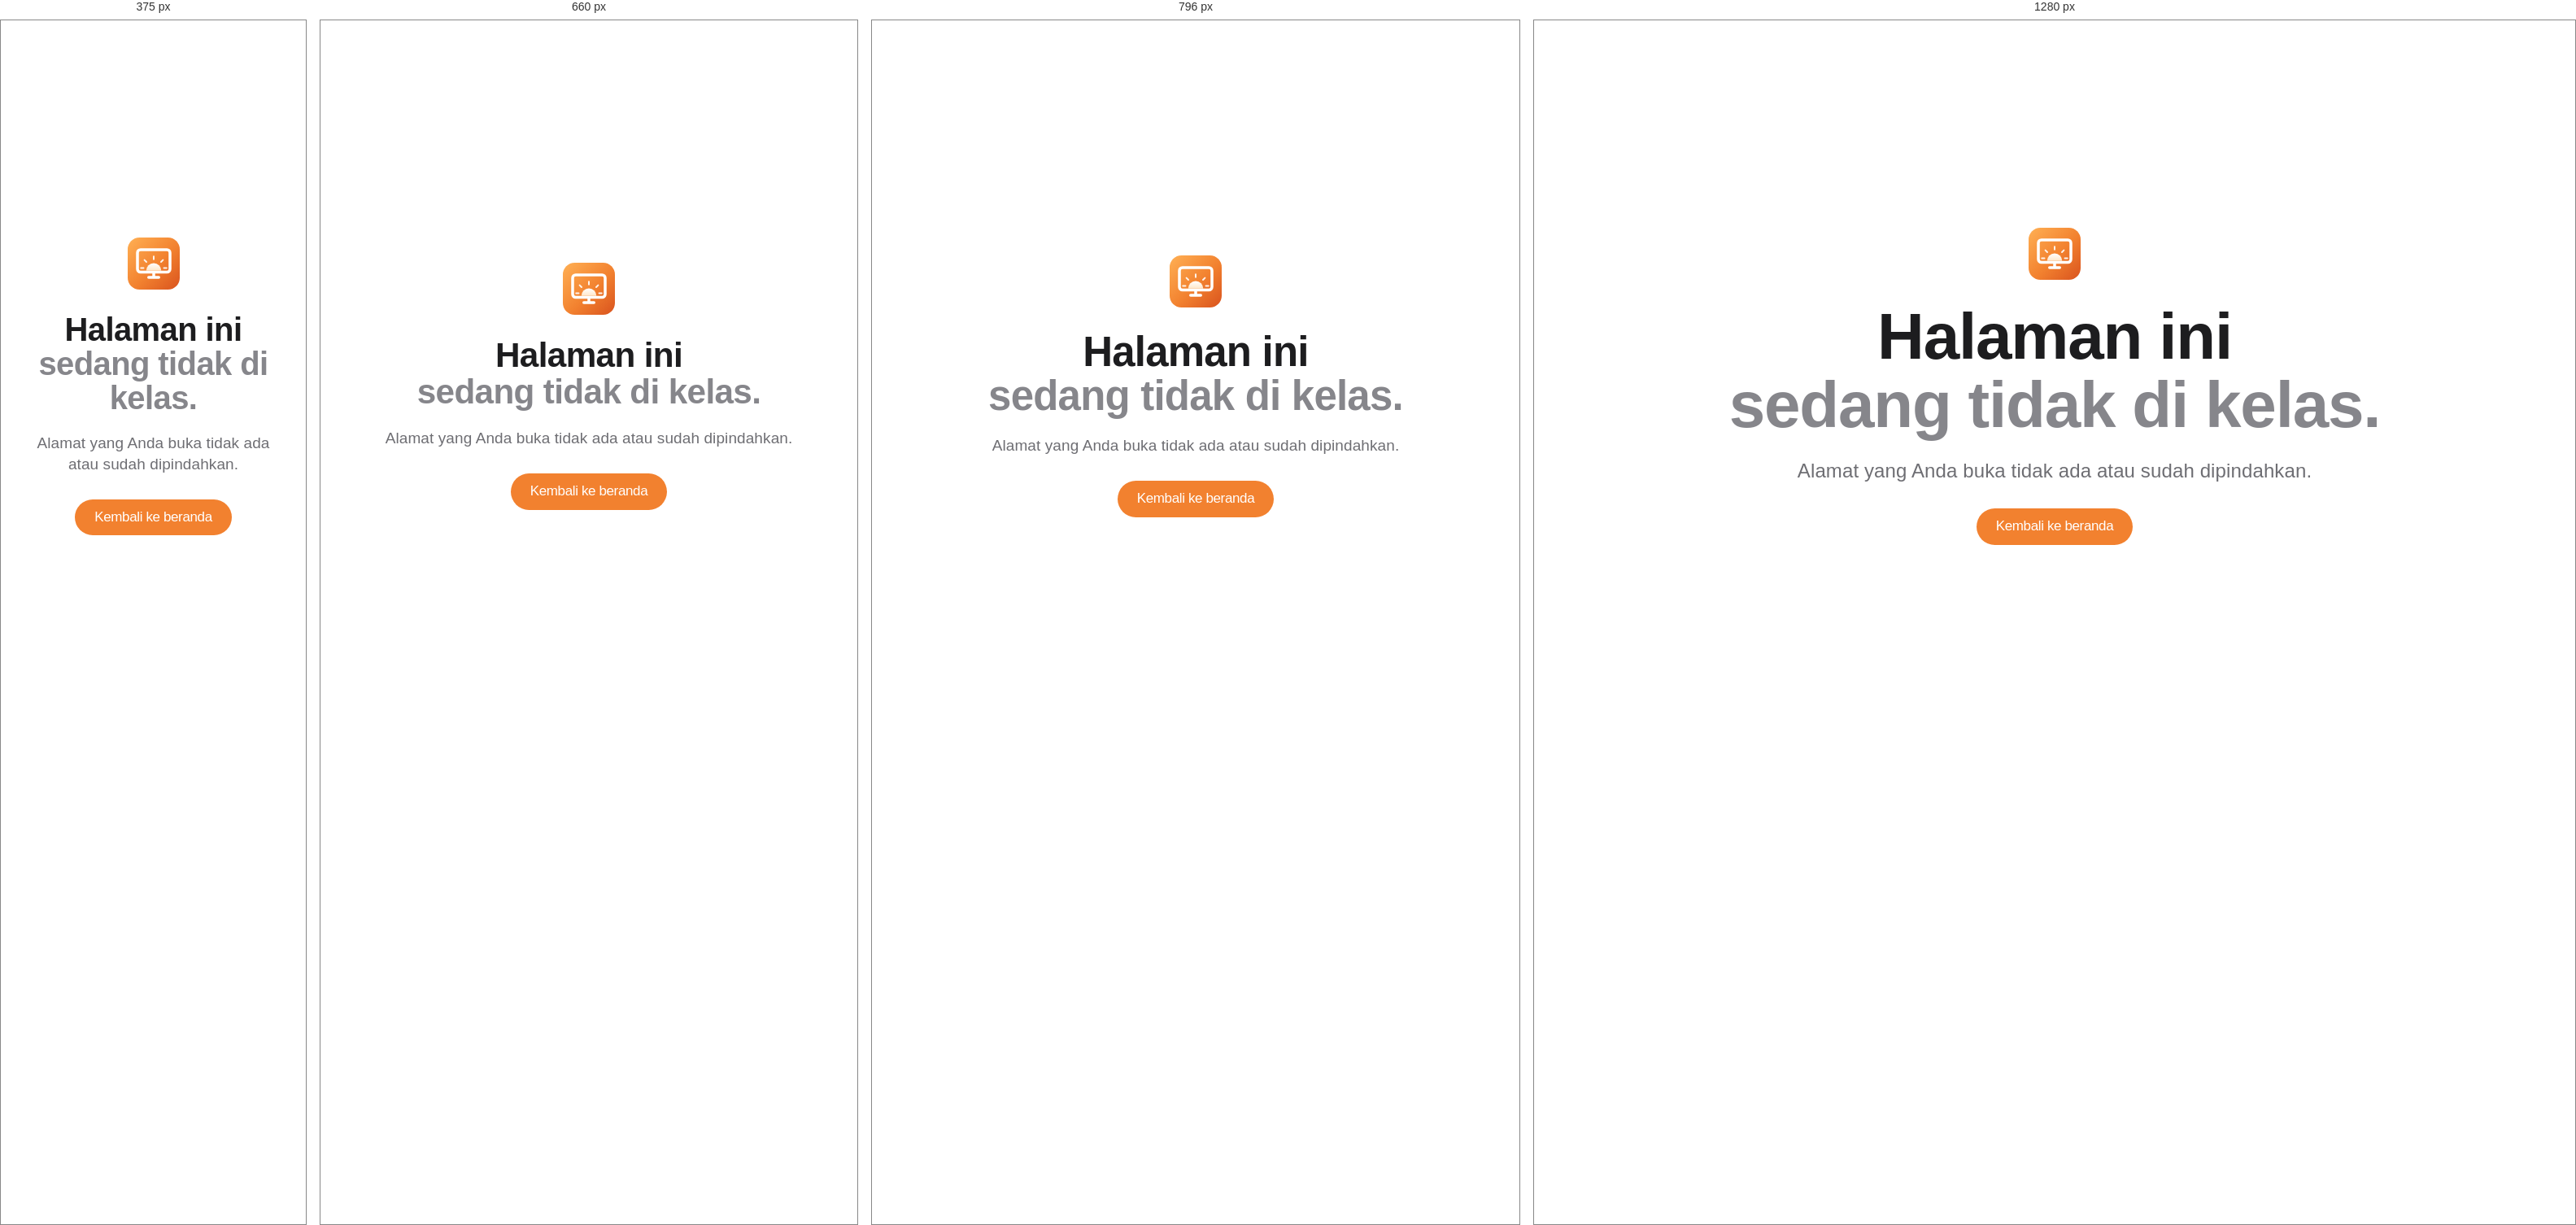
Rendered at 375 px, 660 px, 796 px and 1280 px, left to right.

<!-- file: 404.html -->
<!doctype html>
<html lang="id">
<head>
<meta charset="utf-8">
<meta name="viewport" content="width=device-width, initial-scale=1">
<title>Halaman tidak ditemukan — AruniControl</title>
<link rel="icon" href="/img/logo.svg" type="image/svg+xml">
<link rel="stylesheet" href="/style.css">
</head>
<body>
<main style="min-height:100vh;display:grid;place-items:center;text-align:center;padding:24px">
	<div>
		<img src="/img/logo.svg" alt="" style="width:64px;margin:0 auto 28px">
		<h1 class="display">Halaman ini<br><span class="soft">sedang tidak di kelas.</span></h1>
		<p class="lead">Alamat yang Anda buka tidak ada atau sudah dipindahkan.</p>
		<a class="pill" href="/">Kembali ke beranda</a>
	</div>
</main>
</body>
</html>


/* @media block from style.css */
@media (max-width: 833px) {
	.gnav-links { display: none; }
	.gnav-menu { display: block; }
	.gnav-sheet {
		display: flex; flex-direction: column; position: fixed; inset: var(--gnav-h) 0 0 0; z-index: 60;
		background: rgba(250, 250, 252, .98); padding: 18px 44px; gap: 6px;
		opacity: 0; visibility: hidden; transform: translateY(-8px); transition: opacity .35s, transform .45s var(--ease-out), visibility .35s;
	}
	.gnav-sheet a { color: var(--text); font-size: 28px; font-weight: 600; padding: 6px 0; letter-spacing: -.01em; }
	.gnav.open .gnav-sheet { opacity: 1; visibility: visible; transform: none; }
	.gnav.open { position: fixed; inset: 0 0 auto 0; }
}

/* @media block from style.css */
@media (max-width: 600px) { .lnav-links { display: none; } .lnav .pill { margin-left: auto; } .lnav-title { font-size: 19px; } }

/* @media block from style.css */
@media (max-width: 700px) { .laptop { width: 100%; } .hero-phone { width: 30%; right: -2%; } .hero-stage { margin-top: 50px; } }

/* @media block from style.css */
@media (max-width: 700px) { .story-captions { height: 230px; } .story-screen { border-radius: 12px; } }

/* @media block from style.css */
@media (max-width: 700px) { .carousel-arrows { display: none; } .hl-card { height: 480px; } }

/* @media block from style.css */
@media (max-width: 860px) { .exam-grid { grid-template-columns: 1fr; } .exam-facts { margin-bottom: 40px; } }

/* @media block from style.css */
@media (max-width: 700px) {
	.flowline { grid-template-columns: 1fr; justify-items: center; }
	.flow-wire { width: 2px; height: 46px; background: repeating-linear-gradient(180deg, #C7C7CC 0 6px, transparent 6px 12px); }
	.flow-wire span { left: -4px; animation-name: travel-v; }
	.remote-phones .device-phone:not(.lifted) { display: none; }
	.remote-phones .device-phone { width: 66vw; }
}

/* @media block from style.css */
@media (max-width: 900px) { .bento { grid-template-columns: 1fr 1fr; } .b-tall { grid-row: auto; } }

/* @media block from style.css */
@media (max-width: 620px) { .bento { grid-template-columns: 1fr; } .b-wide { grid-column: auto; } }

/* @media block from style.css */
@media (max-width: 860px) { .sec-grid { grid-template-columns: 1fr 1fr; } }

/* @media block from style.css */
@media (max-width: 560px) { .sec-grid { grid-template-columns: 1fr; } }

/* @media block from style.css */
@media (max-width: 900px) { .downloads { grid-template-columns: 1fr; max-width: 480px; margin-inline: auto; } .oneliner { grid-template-columns: 1fr; padding: 30px 24px; } }

/* @media block from style.css */
@media (max-width: 700px) { .footer-cols { grid-template-columns: 1fr 1fr; } }

/* @media block from style.css */
@media (max-width: 960px) { .guide-layout { grid-template-columns: 1fr; } .guide-toc { position: static; display: flex; flex-wrap: wrap; gap: 6px; } .guide-toc p { width: 100%; } .guide-toc a { background: var(--gray); } }

/* @media block from style.css */
@media (max-width: 860px) { .guide-step { grid-template-columns: 1fr; gap: 28px; padding: 34px 0; } .guide-step.flip > .shot { order: 0; } .guide-step h3 { font-size: 24px; } }

/* @media block from style.css */
@media (max-width: 760px) { .diagram { grid-template-columns: 1fr; } .diagram .link svg { transform: rotate(90deg); } }